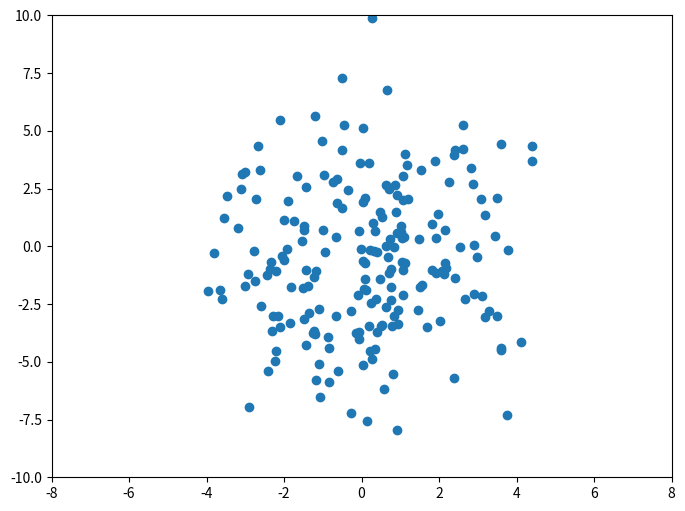
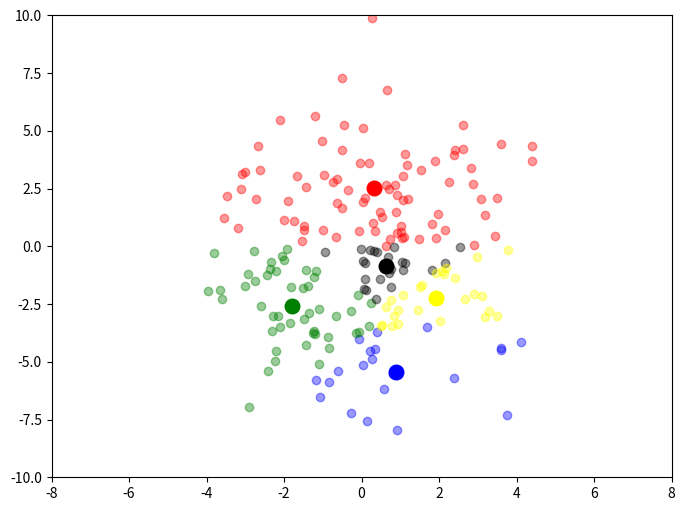

Python code for these plots, in order:

# coding: utf-8

# In[3]:


import numpy as np
import pandas as pd
import matplotlib.pyplot as plt


# In[4]:


size = 200
x = np.random.normal(0, 2, size)
y = np.random.normal(-0.5, 3, size)


# In[5]:


plt.figure(figsize=(8,6))
plt.scatter(x, y)
plt.xlim(-8, 8)
plt.ylim(-10, 10);


# In[11]:


def get_distance(p1, p2):
    """
    input : 두 데이터 포인트의 위치
    output : 두 포인트 사이의 직선 거리 (Euclidean Distance)
    """
    z = np.array(p1)-np.array(p2)
    return np.sqrt(np.dot(z, z))


def k_points(n):
    """
    input : n = 총 만들 그룹의 수 (또는 k)
    output : n 수의 그룹 리스트

    여기서 'points' 는 각 그룹에 속하게 되는 데이터 포인트를 나타냅니다.
    'prev' 는 그룹의 전 위치, 'curr' 는 현 위치.
    각 그룹은 리스트 내 dictionary 로 구성합니다.
    """
    return [{'prev':None, 'curr':(np.random.randint(-4, 4, 1)[0],np.random.randint(-4, 4, 1)[0]), 'points':[]} for _ in range(n)]


def update_position():
    """
    output : 각 그룹이 갖고 있는 현 데이터 dictionary

    전위치를 현위치로 업데이트 후 현위치를 데이터 포인트의 중앙으로 업데이트 시킵니다.
    모든 정보 업데이트 후 각 그룹의 point 를 초기화 합니다. 다음 iteration 때 다른 point 의 값을 넣기 때문.
    """
    dat = {}
    for i, point in enumerate(p):
        point['prev'] = point['curr']
        point['curr'] = np.mean(point['points'], axis=0) if len(point['points']) > 0 else point['prev']
        dat[i] = np.array(point['points'])
        point['points'] = []
    return dat
def done_moving():
    """
    output : True 또는 False

    또 다른 iteration 이 필요한지 확인합니다. 만약 전위치와 현위치가 다르면 false, 각 그룹의 위치가 그대로면 true.
    """
    for point in p:
        if np.any(point['curr'] != point['prev']):
            return False
    return True


def assign_points(x, y):
    """
    input : 데이터 포인트의 위치

    각 데이터 포인트의 위치와 모든 그룹의 위치를 계산 후 가장 가까이 있는 그룹으로 업데이트 합니다.
    """
    for x1, y1 in zip(x, y):

        dist = [get_distance(point['curr'], [x1,y1]) for point in p]

        # Get the closest kth point from current x,y
        closest_point = dist.index(min(dist))
        p[closest_point]['points'].append([x1,y1])


# In[13]:


p = k_points(5)
colors = ['red', 'blue', 'green', 'black', 'yellow']
plt.figure(figsize=(8,6))
plt.xlim(-8, 8)
plt.ylim(-10, 10)

assign_points(x, y)
points = update_position()

for i in range(len(p)):
    plt.scatter(p[i]['curr'][0], p[i]['curr'][1], s=110, c=colors[i])

    # 가끔 어느 특정 그룹은 모든 데이터 포인트 들로부터 다른 그룹보다 멀리 떨어져
    # points 리스트에 아무 데이터도 없을 수가 있기 때문에 if 로 확인 후 그래프로 그려줍니다.
    if len(points[i]) > 0:
        plt.scatter(points[i][:,0], points[i][:,1], c=colors[i], alpha=0.4)


# In[14]:


i = 1
fig, ax = plt.subplots(figsize=(8, 6))

ax.set_xlim(-8, 8)
ax.set_ylim(-10, 10)

while not done_moving():

    assign_points(x, y)
    points = update_position()

    for j in range(len(p)):
        ax.scatter(p[j]['curr'][0], p[j]['curr'][1], s=110, c=colors[j])
        if len(points[j]) > 0:
            ax.scatter(points[j][:,0], points[j][:,1], c=colors[j], alpha=0.4)

    i += 1
    plt.pause(0.8)
    # 전 그래프 초기화
    ax.cla()
    
print("Done at {}th iteration".format(i))

# 그래프가 필요 없으면 밑의 코드를
# i = 1

# while not done_moving():

#     assign_points(x, y)
#     update_position()
#     i += 1

# print("{} 번째 loop 에서 끝".format(i))


# In[ ]:




